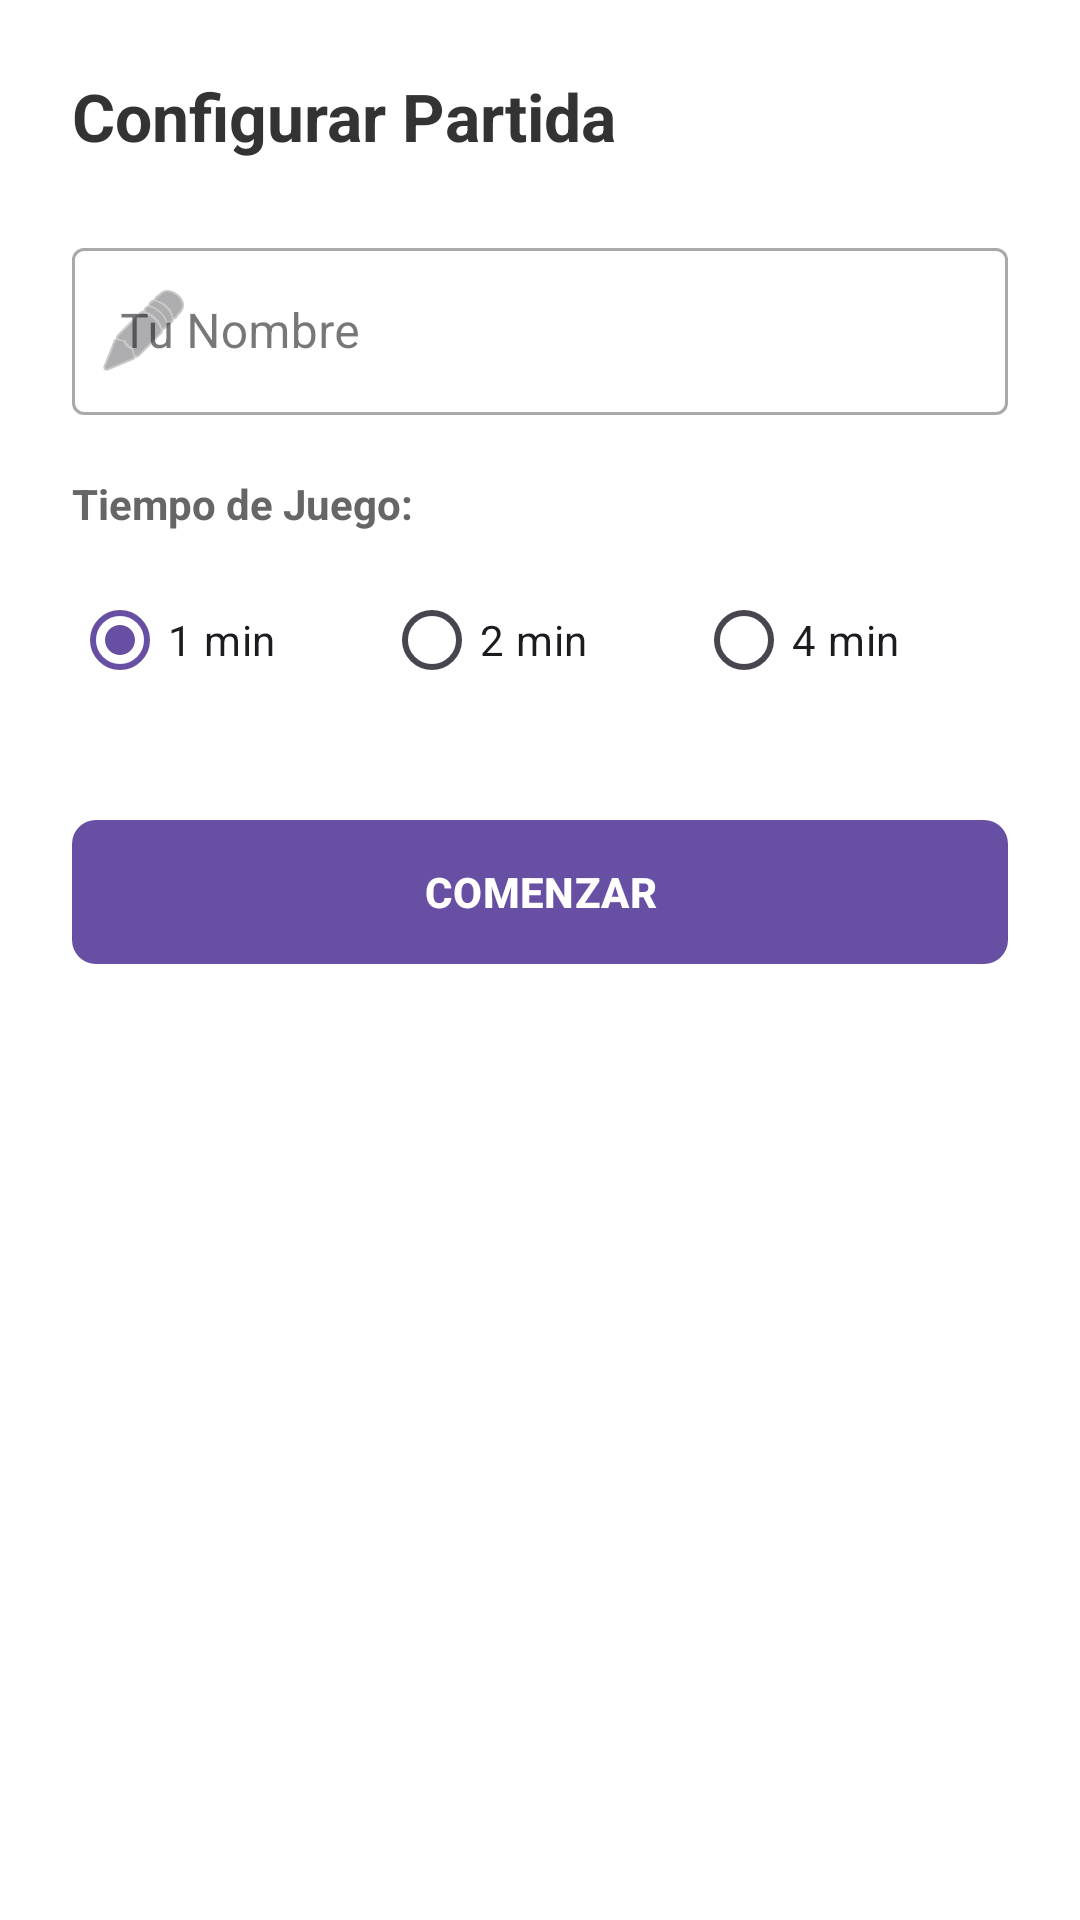

Here is an Android app screen rendered from its layout file. Give the layout XML and the strings, colors and styles it references.
<!-- AndroidManifest.xml: application theme Theme.PapaRellena -->
<!-- res/layout/dialog_host_setup.xml -->
<?xml version="1.0" encoding="utf-8"?>
<LinearLayout xmlns:android="http://schemas.android.com/apk/res/android"
    xmlns:app="http://schemas.android.com/apk/res-auto"
    android:layout_width="match_parent"
    android:layout_height="wrap_content"
    android:orientation="vertical"
    android:padding="24dp"
    android:background="#FFFFFF">

    <TextView
        android:layout_width="wrap_content"
        android:layout_height="wrap_content"
        android:text="Configurar Partida"
        android:textSize="22sp"
        android:textStyle="bold"
        android:textColor="#333333"
        android:layout_marginBottom="24dp"/>

    <com.google.android.material.textfield.TextInputLayout
        android:layout_width="match_parent"
        android:layout_height="wrap_content"
        android:hint="Tu Nombre"
        style="@style/Widget.MaterialComponents.TextInputLayout.OutlinedBox"
        android:layout_marginBottom="20dp"
        app:startIconDrawable="@android:drawable/ic_menu_edit">

        <com.google.android.material.textfield.TextInputEditText
            android:id="@+id/et_host_name"
            android:layout_width="match_parent"
            android:layout_height="wrap_content"
            android:inputType="textPersonName"
            android:maxLines="1"/>
    </com.google.android.material.textfield.TextInputLayout>

    <TextView
        android:layout_width="wrap_content"
        android:layout_height="wrap_content"
        android:text="Tiempo de Juego:"
        android:textStyle="bold"
        android:textColor="#666666"
        android:layout_marginBottom="12dp"/>

    <RadioGroup
        android:id="@+id/rg_setup_time"
        android:layout_width="match_parent"
        android:layout_height="wrap_content"
        android:orientation="horizontal"
        android:gravity="center"
        android:layout_marginBottom="32dp">

        <RadioButton
            android:id="@+id/rb_1m"
            android:layout_width="0dp"
            android:layout_height="wrap_content"
            android:layout_weight="1"
            android:text="1 min"
            android:buttonTint="#6200EE"
            android:checked="true"/>

        <RadioButton
            android:id="@+id/rb_2m"
            android:layout_width="0dp"
            android:layout_height="wrap_content"
            android:layout_weight="1"
            android:text="2 min"
            android:buttonTint="#6200EE"/>

        <RadioButton
            android:id="@+id/rb_4m"
            android:layout_width="0dp"
            android:layout_height="wrap_content"
            android:layout_weight="1"
            android:text="4 min"
            android:buttonTint="#6200EE"/>
    </RadioGroup>

    <com.google.android.material.button.MaterialButton
        android:id="@+id/btn_confirm_host"
        android:layout_width="match_parent"
        android:layout_height="56dp"
        android:text="COMENZAR"
        android:textStyle="bold"
        app:cornerRadius="8dp"/>

</LinearLayout>
<!-- resources referenced by this layout -->
<resources>
  <style name="Theme.PapaRellena" parent="Base.Theme.PapaRellena" />
  <style name="Base.Theme.PapaRellena" parent="Theme.Material3.DayNight.NoActionBar">
          
          
      </style>
</resources>
